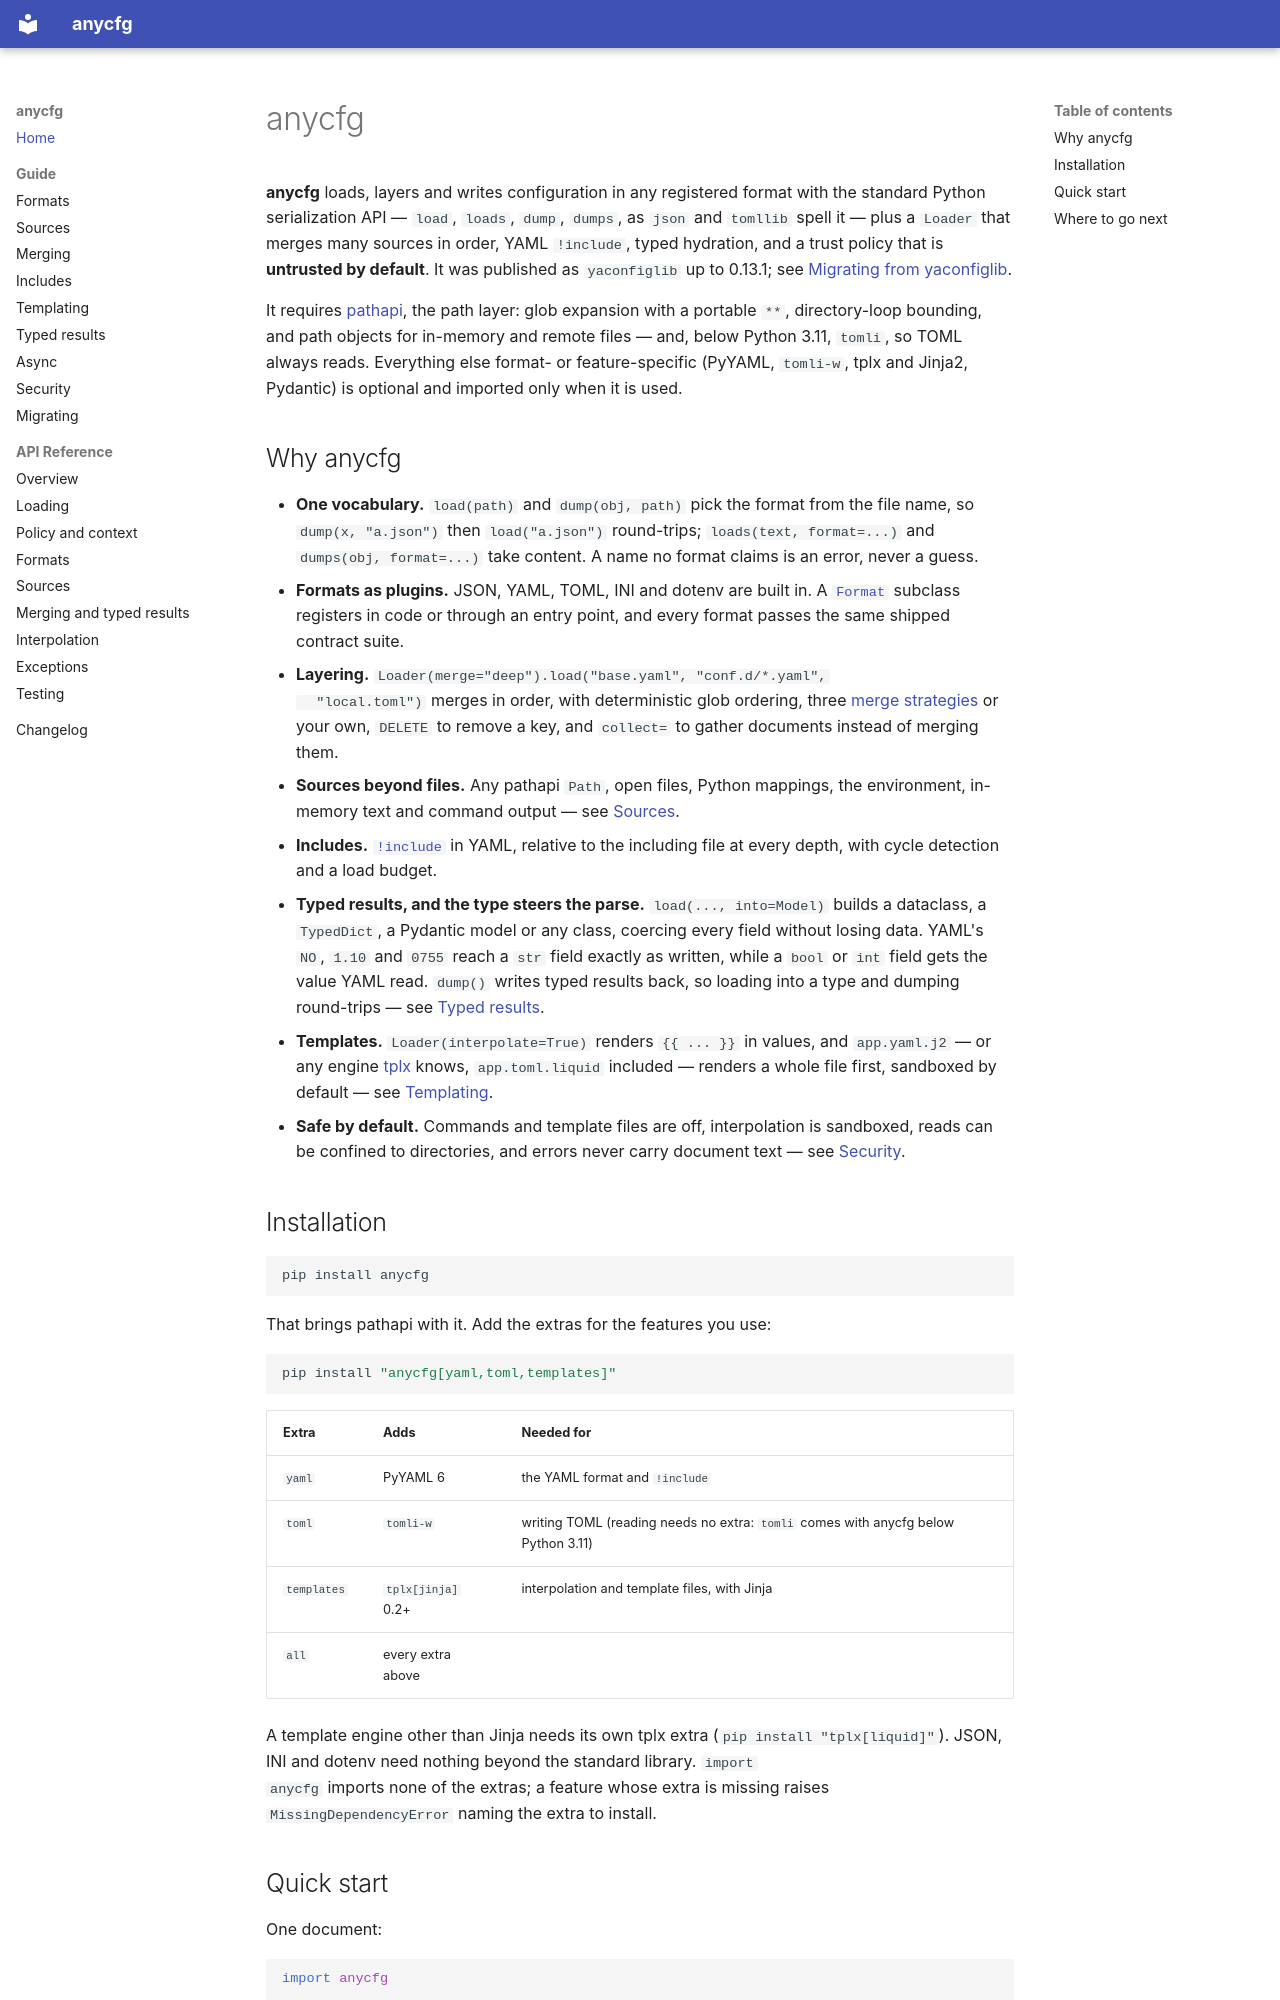

repository: jose-pr/anycfg · page: index.html · generator: mkdocs

# anycfg

**anycfg** loads, layers and writes configuration in any registered
format with the standard Python serialization API — `load`, `loads`, `dump`,
`dumps`, as `json` and `tomllib` spell it — plus a `Loader` that merges many
sources in order, YAML `!include`, typed hydration, and a trust policy that is
**untrusted by default**. It was published as `yaconfiglib` up to 0.13.1; see
[Migrating from yaconfiglib](guide/migrating.md).

It requires [pathapi](https://github.com/jose-pr/pathapi), the path layer:
glob expansion with a portable `**`, directory-loop bounding, and path objects
for in-memory and remote files — and, below Python 3.11, `tomli`, so TOML
always reads. Everything else format- or feature-specific (PyYAML, `tomli-w`,
tplx and Jinja2, Pydantic) is optional and imported only when it is used.

## Why anycfg

- **One vocabulary.** `load(path)` and `dump(obj, path)` pick the format from
  the file name, so `dump(x, "a.json")` then `load("a.json")` round-trips;
  `loads(text, format=...)` and `dumps(obj, format=...)` take content. A name no
  format claims is an error, never a guess.
- **Formats as plugins.** JSON, YAML, TOML, INI and dotenv are built in. A
  [`Format`](guide/formats.md#writing-a-format) subclass registers in code or
  through an entry point, and every format passes the same shipped contract
  suite.
- **Layering.** `Loader(merge="deep").load("base.yaml", "conf.d/*.yaml",
  "local.toml")` merges in order, with deterministic glob ordering, three
  [merge strategies](guide/merging.md) or your own, `DELETE` to remove a key,
  and `collect=` to gather documents instead of merging them.
- **Sources beyond files.** Any pathapi `Path`, open files, Python mappings,
  the environment, in-memory text and command output — see
  [Sources](guide/sources.md).
- **Includes.** [`!include`](guide/includes.md) in YAML, relative to the
  including file at every depth, with cycle detection and a load budget.
- **Typed results, and the type steers the parse.** `load(..., into=Model)`
  builds a dataclass, a `TypedDict`, a Pydantic model or any class, coercing
  every field without losing data. YAML's `NO`, `1.10` and `0755` reach a `str`
  field exactly as written, while a `bool` or `int` field gets the value YAML
  read. `dump()` writes typed results back, so loading into a type and dumping
  round-trips — see [Typed results](guide/models.md).
- **Templates.** `Loader(interpolate=True)` renders `{{ ... }}` in values, and
  `app.yaml.j2` — or any engine [tplx](https://github.com/jose-pr/tplx) knows,
  `app.toml.liquid` included — renders a whole file first, sandboxed by
  default — see [Templating](guide/templating.md).
- **Safe by default.** Commands and template files are off, interpolation is
  sandboxed, reads can be confined to directories, and errors never carry
  document text — see [Security](guide/security.md).
